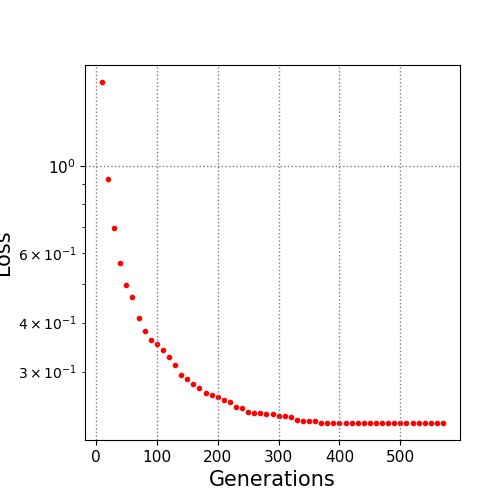

The table this chart was drawn from, first rows:
10.0, 1.637024
20.0, 0.929
30.0, 0.6958
40.0, 0.5654
50.0, 0.498
60.0, 0.4637
70.0, 0.4114
80.0, 0.3796
90.0, 0.3617
100.0, 0.3522
110.0, 0.3406
120.0, 0.3267
130.0, 0.3112
140.0, 0.2937
150.0, 0.2868
160.0, 0.2797
170.0, 0.2729
180.0, 0.2641
190.0, 0.2615
200.0, 0.2592
210.0, 0.2545
220.0, 0.2517
230.0, 0.2433
240.0, 0.2417
250.0, 0.237
260.0, 0.2355
270.0, 0.2355
280.0, 0.2336
290.0, 0.2333
300.0, 0.231
310.0, 0.2309
320.0, 0.2296
330.0, 0.2253
340.0, 0.224
350.0, 0.224
360.0, 0.224
370.0, 0.222
380.0, 0.222
390.0, 0.222
400.0, 0.222
410.0, 0.222
420.0, 0.222
430.0, 0.222
440.0, 0.222
450.0, 0.222
460.0, 0.222
470.0, 0.222
480.0, 0.222
490.0, 0.222
500.0, 0.222
510.0, 0.222
520.0, 0.222
530.0, 0.222
540.0, 0.222
550.0, 0.222
560.0, 0.222
570.0, 0.222
